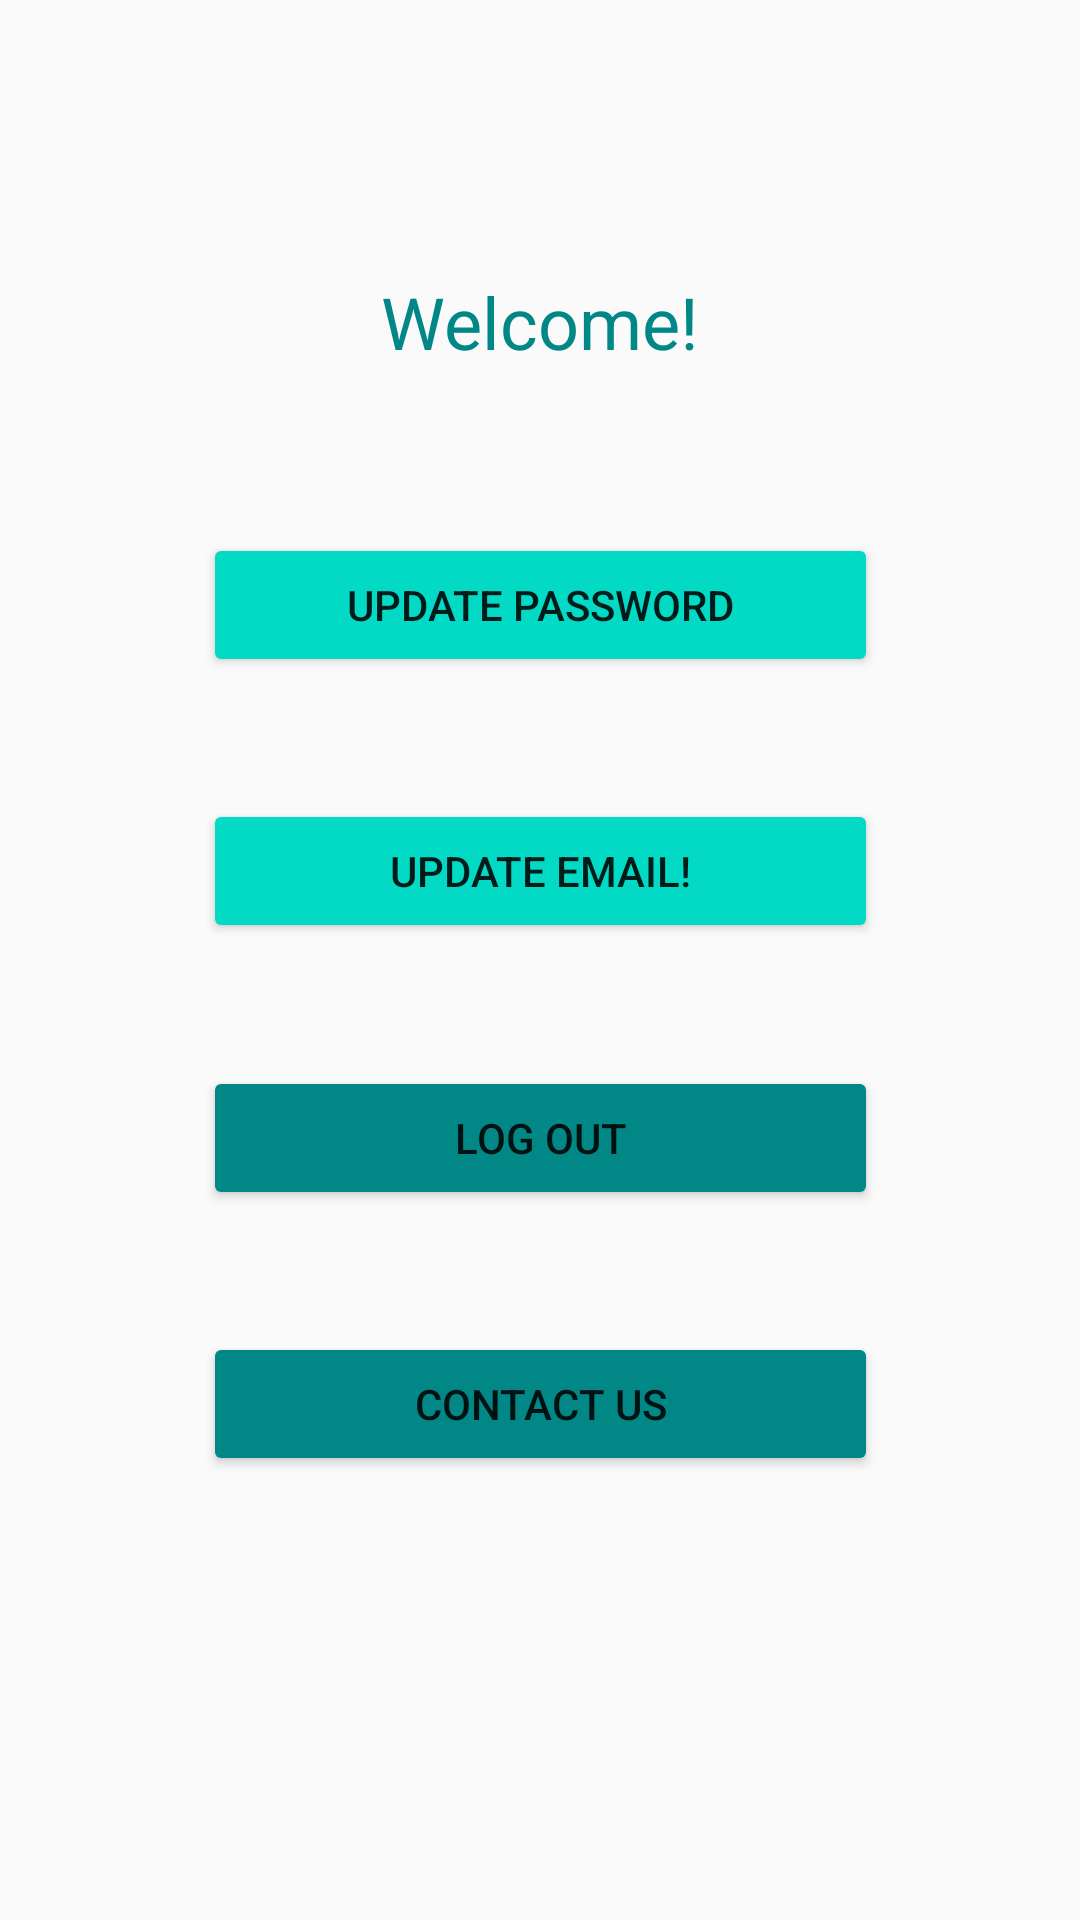

Write the Android layout XML for this screen, with the resource values it uses.
<!-- AndroidManifest.xml: application theme Theme.Note -->
<!-- res/layout/activity_user_account.xml -->
<?xml version="1.0" encoding="utf-8"?>
<androidx.constraintlayout.widget.ConstraintLayout xmlns:android="http://schemas.android.com/apk/res/android"
    xmlns:app="http://schemas.android.com/apk/res-auto"
    xmlns:tools="http://schemas.android.com/tools"
    android:layout_width="match_parent"
    android:layout_height="match_parent"
    android:backgroundTint="#9F9191"
    tools:context=".UserAccountActivity">

    <Button
        android:id="@+id/btncontact"
        android:layout_width="225dp"
        android:layout_height="wrap_content"
        android:backgroundTint="@color/teal_700"
        android:padding="5dp"
        android:text="@string/contact_us"
        app:layout_constraintBottom_toBottomOf="parent"
        app:layout_constraintEnd_toEndOf="parent"
        app:layout_constraintStart_toStartOf="parent"
        app:layout_constraintTop_toTopOf="parent"
        app:layout_constraintVertical_bias="0.75" />

    <TextView
        android:id="@+id/tvwelcome"
        android:layout_width="wrap_content"
        android:layout_height="wrap_content"
        android:text="@string/welcome"
        android:textColor="@color/teal_700"
        android:textSize="24sp"
        app:layout_constraintBottom_toBottomOf="parent"
        app:layout_constraintEnd_toEndOf="parent"
        app:layout_constraintStart_toStartOf="parent"
        app:layout_constraintTop_toTopOf="parent"
        app:layout_constraintVertical_bias="0.15" />

    <Button
        android:id="@+id/btnlogout"
        android:layout_width="225dp"
        android:layout_height="wrap_content"
        android:backgroundTint="@color/teal_700"
        android:padding="5dp"
        android:text="@string/log_out"
        app:layout_constraintBottom_toBottomOf="parent"
        app:layout_constraintEnd_toEndOf="parent"
        app:layout_constraintStart_toStartOf="parent"
        app:layout_constraintTop_toTopOf="parent"
        app:layout_constraintVertical_bias="0.60" />

    <Button
        android:id="@+id/btnuppassword"
        android:layout_width="225dp"
        android:layout_height="wrap_content"
        android:backgroundTint="@color/teal_200"
        android:padding="5dp"
        android:text="@string/update_password"
        app:layout_constraintBottom_toBottomOf="parent"
        app:layout_constraintEnd_toEndOf="parent"
        app:layout_constraintStart_toStartOf="parent"
        app:layout_constraintTop_toTopOf="parent"
        app:layout_constraintVertical_bias="0.30
" />

    <Button
        android:id="@+id/btnupemail"
        android:layout_width="225dp"
        android:layout_height="wrap_content"
        android:backgroundTint="@color/teal_200"
        android:padding="5dp"
        android:text="@string/update_email"
        app:layout_constraintBottom_toBottomOf="parent"
        app:layout_constraintEnd_toEndOf="parent"
        app:layout_constraintStart_toStartOf="parent"
        app:layout_constraintTop_toTopOf="parent"
        app:layout_constraintVertical_bias="0.45" />
</androidx.constraintlayout.widget.ConstraintLayout>
<!-- resources referenced by this layout -->
<resources>
  <string name="contact_us">Contact Us</string>
  <string name="log_out">Log out</string>
  <string name="update_email">Update Email!</string>
  <string name="update_password">Update Password</string>
  <string name="welcome">Welcome!</string>
  <style name="Theme.Note" parent="Theme.AppCompat.Light">
          
          <item name="colorPrimary">@color/teal_200</item>
          <item name="colorPrimaryVariant">@color/teal_700</item>
          <item name="colorOnPrimary">@color/black</item>
          
          <item name="colorSecondary">@color/teal_200</item>
          <item name="colorSecondaryVariant">@color/teal_700</item>
          <item name="colorOnSecondary">@color/black</item>
          
          <item name="android:statusBarColor" tools:targetApi="l">?attr/colorPrimaryVariant</item>
          
      </style>
  <!-- not gathered from this repository: default colours our renderer supplied (Android Studio template values) -->
  <color name="teal_200">#FF03DAC5</color>
  <color name="teal_700">#FF018786</color>
  <color name="black">#FF000000</color>
</resources>
